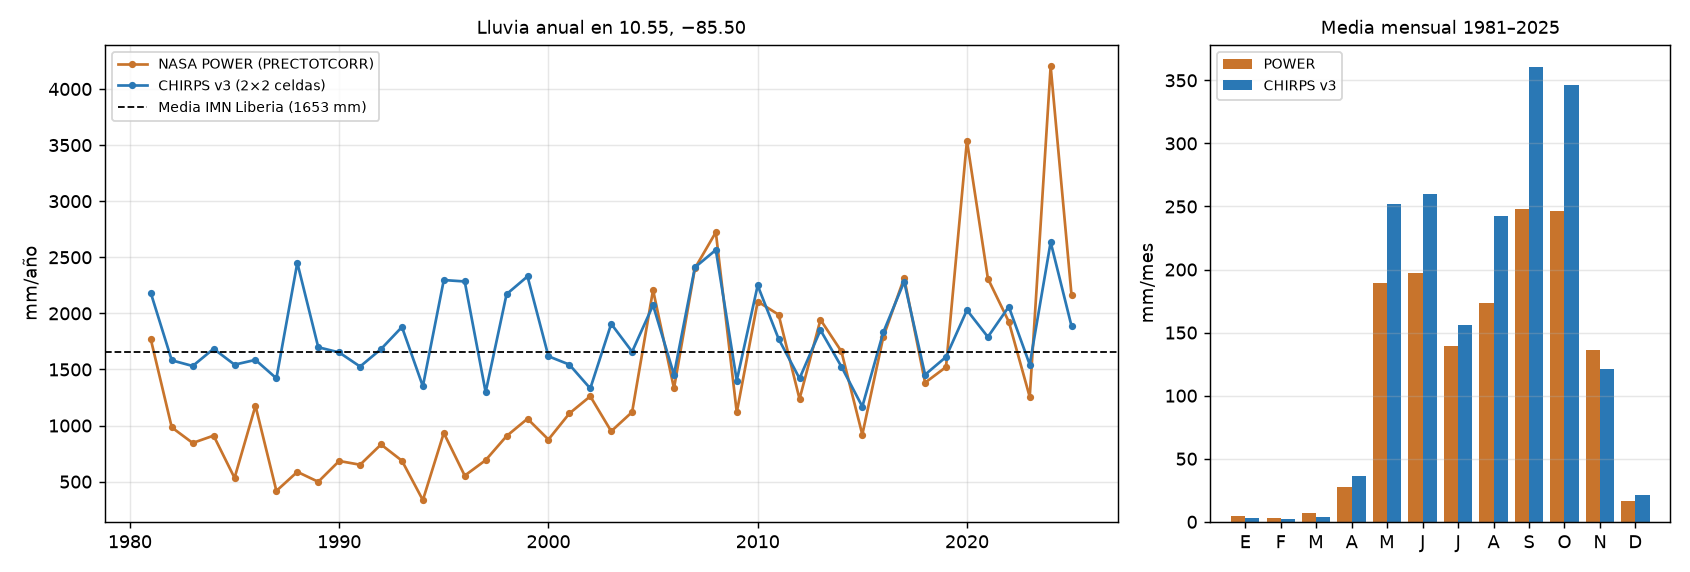

Source data for this figure (header and first rows):
year, power_mm, chirps_mm, power_over_chirps
1981, 1768, 2181, 0.81
1982, 983.7, 1581, 0.622
1983, 844.7, 1531, 0.552
1984, 910.2, 1684, 0.54
1985, 533.2, 1543, 0.346
1986, 1176, 1585, 0.742
1987, 417.4, 1421, 0.294
1988, 587.4, 2450, 0.24
1989, 498.7, 1698, 0.294
1990, 684.2, 1652, 0.414
1991, 650.8, 1526, 0.427
1992, 831.3, 1682, 0.494
1993, 686.4, 1878, 0.365
1994, 335.4, 1350, 0.248
1995, 933.9, 2297, 0.407
1996, 553.5, 2284, 0.242
1997, 691.5, 1298, 0.533
1998, 906.4, 2171, 0.418
1999, 1061, 2330, 0.455
2000, 875.4, 1618, 0.541
2001, 1108, 1543, 0.718
2002, 1261, 1331, 0.948
2003, 949.1, 1906, 0.498
2004, 1121, 1658, 0.676
2005, 2208, 2073, 1.065
2006, 1331, 1454, 0.916
2007, 2402, 2410, 0.997
2008, 2723, 2565, 1.061
2009, 1117, 1401, 0.797
2010, 2106, 2249, 0.936
2011, 1988, 1773, 1.122
2012, 1237, 1420, 0.871
2013, 1944, 1851, 1.05
2014, 1661, 1526, 1.089
2015, 919.2, 1169, 0.786
2016, 1788, 1830, 0.977
2017, 2316, 2283, 1.014
2018, 1382, 1454, 0.951
2019, 1522, 1612, 0.944
2020, 3539, 2029, 1.744
2021, 2311, 1790, 1.291
2022, 1926, 2060, 0.935
2023, 1256, 1544, 0.813
2024, 4202, 2635, 1.595
2025, 2159, 1885, 1.146
